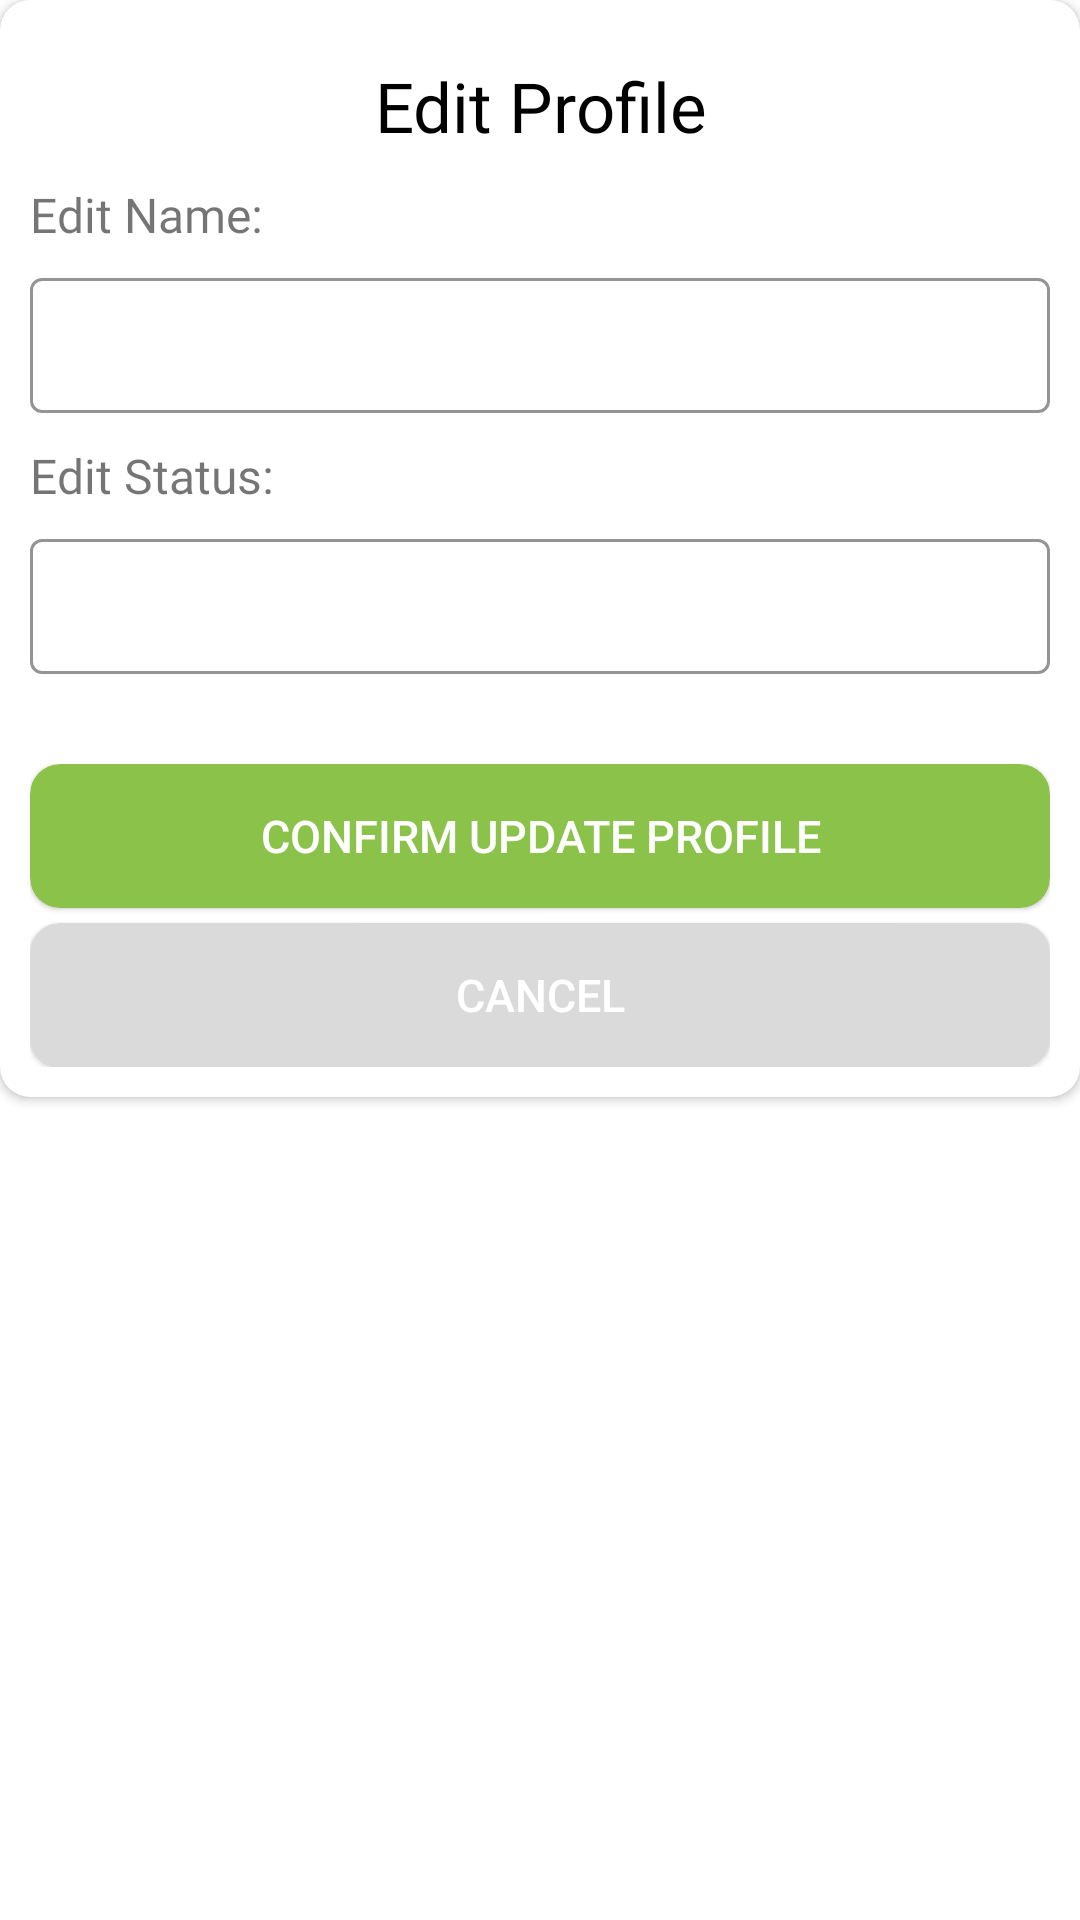

Here is an Android app screen rendered from its layout file. Give the layout XML and the strings, colors and styles it references.
<!-- AndroidManifest.xml: application theme Theme.SignInWithGoogle -->
<!-- res/layout/edit_layout_dialog.xml -->
<?xml version="1.0" encoding="utf-8"?>
<RelativeLayout xmlns:android="http://schemas.android.com/apk/res/android"
    xmlns:app="http://schemas.android.com/tools"
    xmlns:card_view="http://schemas.android.com/apk/res-auto"
    android:layout_width="match_parent"
    android:layout_height="wrap_content"
    app:ignore="NamespaceTypo">

    <LinearLayout
        android:layout_width="match_parent"
        android:layout_height="wrap_content"
        android:orientation="vertical">

        <androidx.cardview.widget.CardView
            android:layout_width="match_parent"
            android:layout_height="wrap_content"
            android:layout_marginBottom="5dp"
            card_view:cardBackgroundColor="@color/white"
            card_view:cardCornerRadius="10dp"
            card_view:cardElevation="2dp">

            <LinearLayout
                android:layout_width="match_parent"
                android:layout_height="match_parent"
                android:layout_marginTop="10dp"
                android:orientation="vertical"
                android:padding="10dp">

                <TextView
                    android:layout_width="match_parent"
                    android:layout_height="wrap_content"
                    android:fontFamily="@font/calb"
                    android:text="Edit Profile"
                    android:textAlignment="center"
                    android:textColor="@color/black"
                    android:textSize="23sp" />

                <LinearLayout
                    android:layout_width="match_parent"
                    android:layout_height="match_parent"
                    android:layout_marginTop="10dp"
                    android:layout_marginBottom="10dp"
                    android:orientation="vertical">

                    <TextView
                        android:layout_width="wrap_content"
                        android:layout_height="wrap_content"
                        android:fontFamily="@font/calr"
                        android:text="Edit Name:"
                        android:textColor="@color/gray"
                        android:textSize="16sp" />

                    
                    <com.google.android.material.textfield.TextInputLayout
                        android:id="@+id/text_input_name"
                        style="@style/Widget.MaterialComponents.TextInputLayout.OutlinedBox.Dense"
                        android:layout_width="match_parent"
                        android:layout_height="wrap_content"
                        android:layout_marginTop="5dp"
                        android:textColorHint="@color/gray"
                        app:boxBackgroundColor="#FAFAFA"
                        app:boxCornerRadiusBottomEnd="10dp"
                        app:boxCornerRadiusBottomStart="10dp"
                        app:boxCornerRadiusTopEnd="10dp"
                        app:boxCornerRadiusTopStart="10dp"
                        card_view:boxStrokeColor="@color/gray"
                        app:endIconMode="clear_text"
                        app:endIconTint="#B4B4B4"
                        app:hintEnabled="false">

                        <com.google.android.material.textfield.TextInputEditText
                            android:id="@+id/name"
                            android:layout_width="match_parent"
                            android:layout_height="wrap_content"
                            android:layout_marginTop="5dp"
                            android:fontFamily="@font/calr"
                            android:hint="Enter your name..."
                            android:paddingStart="20dp"
                            android:paddingEnd="20dp"
                            android:textColor="@color/gray"
                            android:textColorHint="@color/gray"
                            android:textCursorDrawable="@null"
                            android:textSize="14sp" />

                    </com.google.android.material.textfield.TextInputLayout>

                    <TextView
                        android:layout_width="wrap_content"
                        android:layout_height="wrap_content"
                        android:layout_marginTop="10dp"
                        android:fontFamily="@font/calr"
                        android:text="Edit Status:"
                        android:textColor="@color/gray"
                        android:textSize="16sp" />

                    
                    <com.google.android.material.textfield.TextInputLayout
                        android:id="@+id/text_input_status"
                        style="@style/Widget.MaterialComponents.TextInputLayout.OutlinedBox.Dense"
                        android:layout_width="match_parent"
                        android:layout_height="wrap_content"
                        android:layout_marginTop="5dp"
                        android:textColorHint="@color/gray"
                        app:boxBackgroundColor="#FAFAFA"
                        app:boxCornerRadiusBottomEnd="10dp"
                        app:boxCornerRadiusBottomStart="10dp"
                        app:boxCornerRadiusTopEnd="10dp"
                        app:boxCornerRadiusTopStart="10dp"
                        card_view:boxStrokeColor="@color/gray"
                        app:endIconMode="clear_text"
                        app:endIconTint="#B4B4B4"
                        app:hintEnabled="false">

                        <com.google.android.material.textfield.TextInputEditText
                            android:id="@+id/status"
                            android:layout_width="match_parent"
                            android:layout_height="wrap_content"
                            android:fontFamily="@font/calr"
                            android:hint="Enter your status..."
                            android:paddingStart="20dp"
                            android:paddingEnd="20dp"
                            android:textColor="@color/gray"
                            android:textColorHint="@color/gray"
                            android:textCursorDrawable="@null"
                            android:textSize="14sp" />

                    </com.google.android.material.textfield.TextInputLayout>

                </LinearLayout>

                <LinearLayout
                    android:layout_width="match_parent"
                    android:layout_height="wrap_content"
                    android:layout_marginTop="20dp"
                    android:orientation="vertical">

                    <androidx.cardview.widget.CardView
                        android:layout_width="match_parent"
                        android:layout_height="wrap_content"
                        card_view:cardBackgroundColor="#8BC34A"
                        card_view:cardCornerRadius="10dp"
                        card_view:cardElevation="1dp">

                        <Button
                            android:id="@+id/ButtonUpdateProfile"
                            android:layout_width="match_parent"
                            android:layout_height="match_parent"
                            android:background="@android:color/transparent"
                            android:text="Confirm Update Profile"
                            android:textColor="@color/white"
                            android:textSize="15sp" />

                    </androidx.cardview.widget.CardView>


                    <androidx.cardview.widget.CardView
                        android:layout_width="match_parent"
                        android:layout_height="wrap_content"
                        android:layout_marginTop="5dp"
                        card_view:cardBackgroundColor="#DADADA"
                        card_view:cardCornerRadius="10dp"
                        card_view:cardElevation="1dp">

                        <Button
                            android:id="@+id/cancel"
                            android:layout_width="match_parent"
                            android:layout_height="match_parent"
                            android:background="@android:color/transparent"
                            android:text="cancel"
                            android:textColor="@color/white"
                            android:textSize="15sp" />

                    </androidx.cardview.widget.CardView>

                </LinearLayout>

            </LinearLayout>

        </androidx.cardview.widget.CardView>

    </LinearLayout>

</RelativeLayout>
<!-- resources referenced by this layout -->
<resources>
  <style name="Theme.SignInWithGoogle" parent="Theme.MaterialComponents.DayNight.NoActionBar">
          
          <item name="colorPrimary">@color/purple_500</item>
          <item name="colorPrimaryVariant">@color/purple_700</item>
          <item name="colorOnPrimary">@color/white</item>
          
          <item name="colorSecondary">@color/teal_200</item>
          <item name="colorSecondaryVariant">@color/teal_700</item>
          <item name="colorOnSecondary">@color/black</item>
          
          <item name="android:statusBarColor" tools:targetApi="l">?attr/colorPrimaryVariant</item>
          
      </style>
  <!-- not gathered from this repository: default colours our renderer supplied (Android Studio template values) -->
  <color name="purple_500">#FF6200EE</color>
  <color name="purple_700">#FF3700B3</color>
  <color name="teal_200">#FF03DAC5</color>
  <color name="teal_700">#FF018786</color>
  <color name="black">#FF000000</color>
  <color name="white">#FFFFFFFF</color>
</resources>
